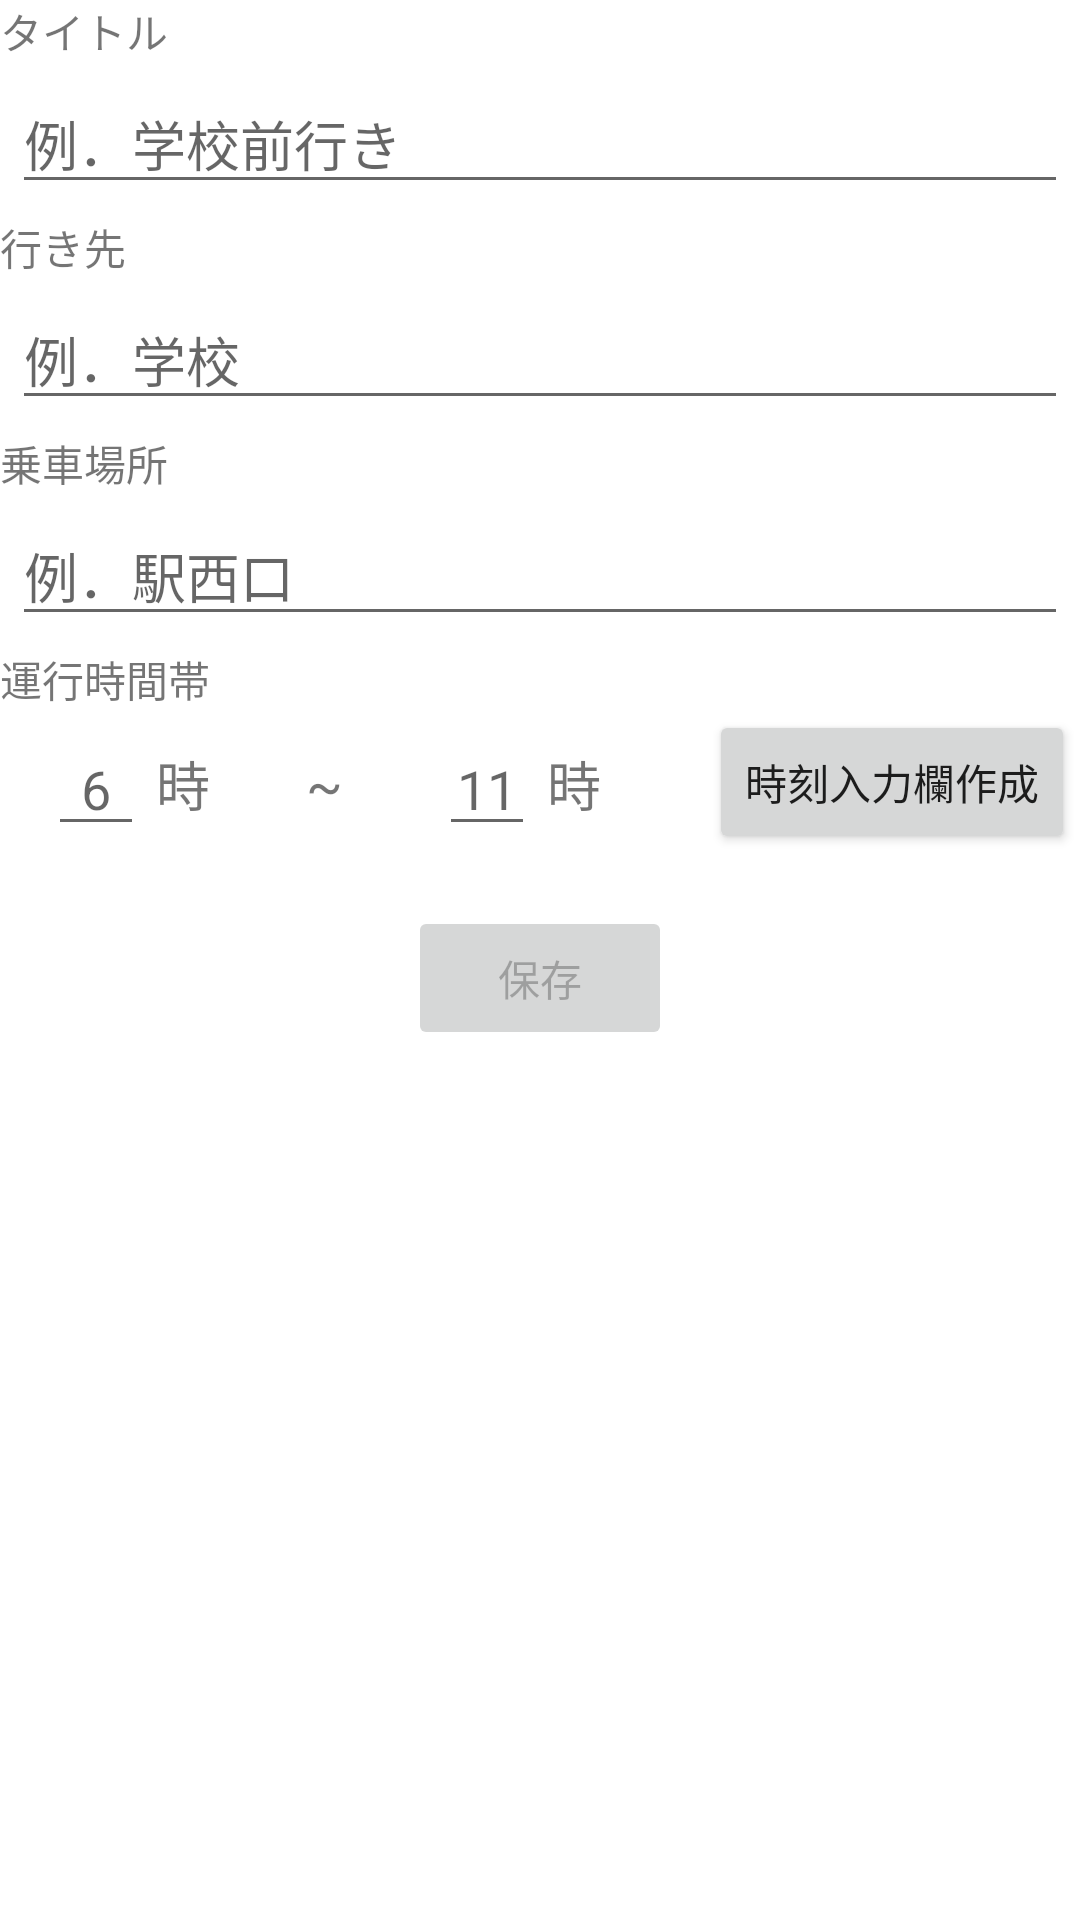

This screen was rendered from an Android layout file. Write that file and the resources it references.
<!-- AndroidManifest.xml: application theme Theme.BusScheduleMaker -->
<!-- res/layout/activity_edit_schedule.xml -->
<ScrollView xmlns:android="http://schemas.android.com/apk/res/android"
    xmlns:tools="http://schemas.android.com/tools"
    android:layout_width="match_parent"
    android:layout_height="match_parent"
    tools:context=".MainActivity">

    <LinearLayout xmlns:app="http://schemas.android.com/apk/res-auto"
        android:orientation="vertical"
        android:layout_width="match_parent"
        android:layout_height="wrap_content">
        <TextView
            android:layout_width="match_parent"
            android:layout_height="wrap_content"
            android:fontFamily="sans-serif"
            android:text="タイトル"/>

        <EditText
            android:id="@+id/title"
            android:layout_width="match_parent"
            android:layout_height="wrap_content"
            android:layout_marginTop="4dp"
            android:layout_marginLeft="4dp"
            android:layout_marginRight="4dp"
            android:layout_marginBottom="4dp"
            android:hint="@string/et_title_hint" />

        <TextView
            android:layout_width="match_parent"
            android:layout_height="wrap_content"
            android:fontFamily="sans-serif"
            android:text="行き先"/>

        <EditText
            android:id="@+id/destination"
            android:layout_width="match_parent"
            android:layout_height="wrap_content"
            android:layout_marginTop="4dp"
            android:layout_marginLeft="4dp"
            android:layout_marginRight="4dp"
            android:layout_marginBottom="4dp"
            android:fontFamily="sans-serif"
            android:hint="@string/et_destination_hint"/>
        <TextView
            android:layout_width="match_parent"
            android:layout_height="wrap_content"
            android:fontFamily="sans-serif"
            android:text="@string/tv_bus_stop"/>

        <EditText
            android:id="@+id/bus_stop"
            android:layout_width="match_parent"
            android:layout_height="wrap_content"
            android:layout_marginTop="4dp"
            android:layout_marginLeft="4dp"
            android:layout_marginRight="4dp"
            android:layout_marginBottom="4dp"
            android:fontFamily="sans-serif"
            android:hint="@string/et_bus_stop_hint"/>
        <TextView
            android:layout_width="match_parent"
            android:layout_height="match_parent"
            android:fontFamily="sans-serif"
            android:text="@string/tv_operational_hour"/>
        <LinearLayout
            android:orientation="horizontal"
            android:layout_width="match_parent"
            android:layout_height="match_parent">

            <EditText
                android:id="@+id/first_train_time"
                android:layout_width="32dp"
                android:layout_height="wrap_content"
                android:gravity="center"
                android:layout_gravity="center"
                android:layout_marginLeft="16dp"
                android:layout_marginTop="4dp"
                android:layout_marginBottom="4dp"
                android:layout_marginRight="4dp"
                android:fontFamily="sans-serif"
                android:hint="@string/et_first_train_time_hint"
                android:inputType="number" />

            <TextView
                android:layout_width="wrap_content"
                android:layout_height="wrap_content"
                android:layout_gravity="center"
                android:layout_marginRight="32dp"
                android:fontFamily="sans-serif"
                android:text="時"
                android:textSize="18sp"/>

            <TextView
                android:layout_width="wrap_content"
                android:layout_height="wrap_content"
                android:fontFamily="sans-serif"
                android:layout_gravity="center"
                android:text="~"
                android:textSize="18sp"/>
            <EditText
                android:id="@+id/last_train_time"
                android:layout_width="32dp"
                android:layout_height="wrap_content"
                android:inputType="number"
                android:gravity="center"
                android:layout_gravity="center"
                android:layout_marginTop="4dp"
                android:layout_marginLeft="32dp"
                android:layout_marginRight="4dp"
                android:layout_marginBottom="4dp"
                android:fontFamily="sans-serif"
                android:hint="@string/et_last_train_time_hint"/>
            <TextView
                android:layout_width="wrap_content"
                android:layout_height="wrap_content"
                android:text="時"
                android:layout_gravity="center"
                android:textSize="18sp"/>
            <Button
                android:id="@+id/bt1"
                android:layout_width="wrap_content"
                android:layout_height="wrap_content"
                android:layout_marginLeft="36dp"
                android:text="時刻入力欄作成"/>

        </LinearLayout>
        <TableLayout
            android:id="@+id/newScheduleLayout"
            android:layout_width="match_parent"
            android:layout_height="wrap_content"
            android:layout_marginStart="8dp"
            android:layout_marginTop="8dp"
            android:layout_marginEnd="8dp"
            android:layout_marginBottom="8dp"
            app:layout_constraintBottom_toBottomOf="parent"
            app:layout_constraintEnd_toEndOf="parent"
            app:layout_constraintStart_toStartOf="parent"
            app:layout_constraintTop_toTopOf="parent"
            android:stretchColumns="1">

        </TableLayout>
        <Button
            android:id="@+id/btnSave"
            android:layout_width="wrap_content"
            android:layout_height="wrap_content"
            android:layout_gravity="center"
            android:enabled="false"
            android:text="保存"
            />



    </LinearLayout>
</ScrollView>
<!-- resources referenced by this layout -->
<resources>
  <string name="et_bus_stop_hint">例．駅西口</string>
  <string name="et_destination_hint">例．学校</string>
  <string name="et_first_train_time_hint">6</string>
  <string name="et_last_train_time_hint">11</string>
  <string name="et_title_hint">例．学校前行き</string>
  <string name="tv_bus_stop">乗車場所</string>
  <string name="tv_operational_hour">運行時間帯</string>
  <style name="Theme.BusScheduleMaker" parent="Theme.MaterialComponents.DayNight.DarkActionBar">
          
          <item name="colorPrimary">@color/purple_500</item>
          <item name="colorPrimaryVariant">@color/purple_700</item>
          <item name="colorOnPrimary">@color/white</item>
          
          <item name="colorSecondary">@color/teal_200</item>
          <item name="colorSecondaryVariant">@color/teal_700</item>
          <item name="colorOnSecondary">@color/black</item>
          
          <item name="android:statusBarColor" tools:targetApi="l">?attr/colorPrimaryVariant</item>
          
      </style>
  <!-- not gathered from this repository: default colours our renderer supplied (Android Studio template values) -->
  <color name="purple_500">#FF6200EE</color>
  <color name="purple_700">#FF3700B3</color>
  <color name="teal_200">#FF03DAC5</color>
  <color name="teal_700">#FF018786</color>
  <color name="black">#FF000000</color>
  <color name="white">#FFFFFFFF</color>
</resources>
